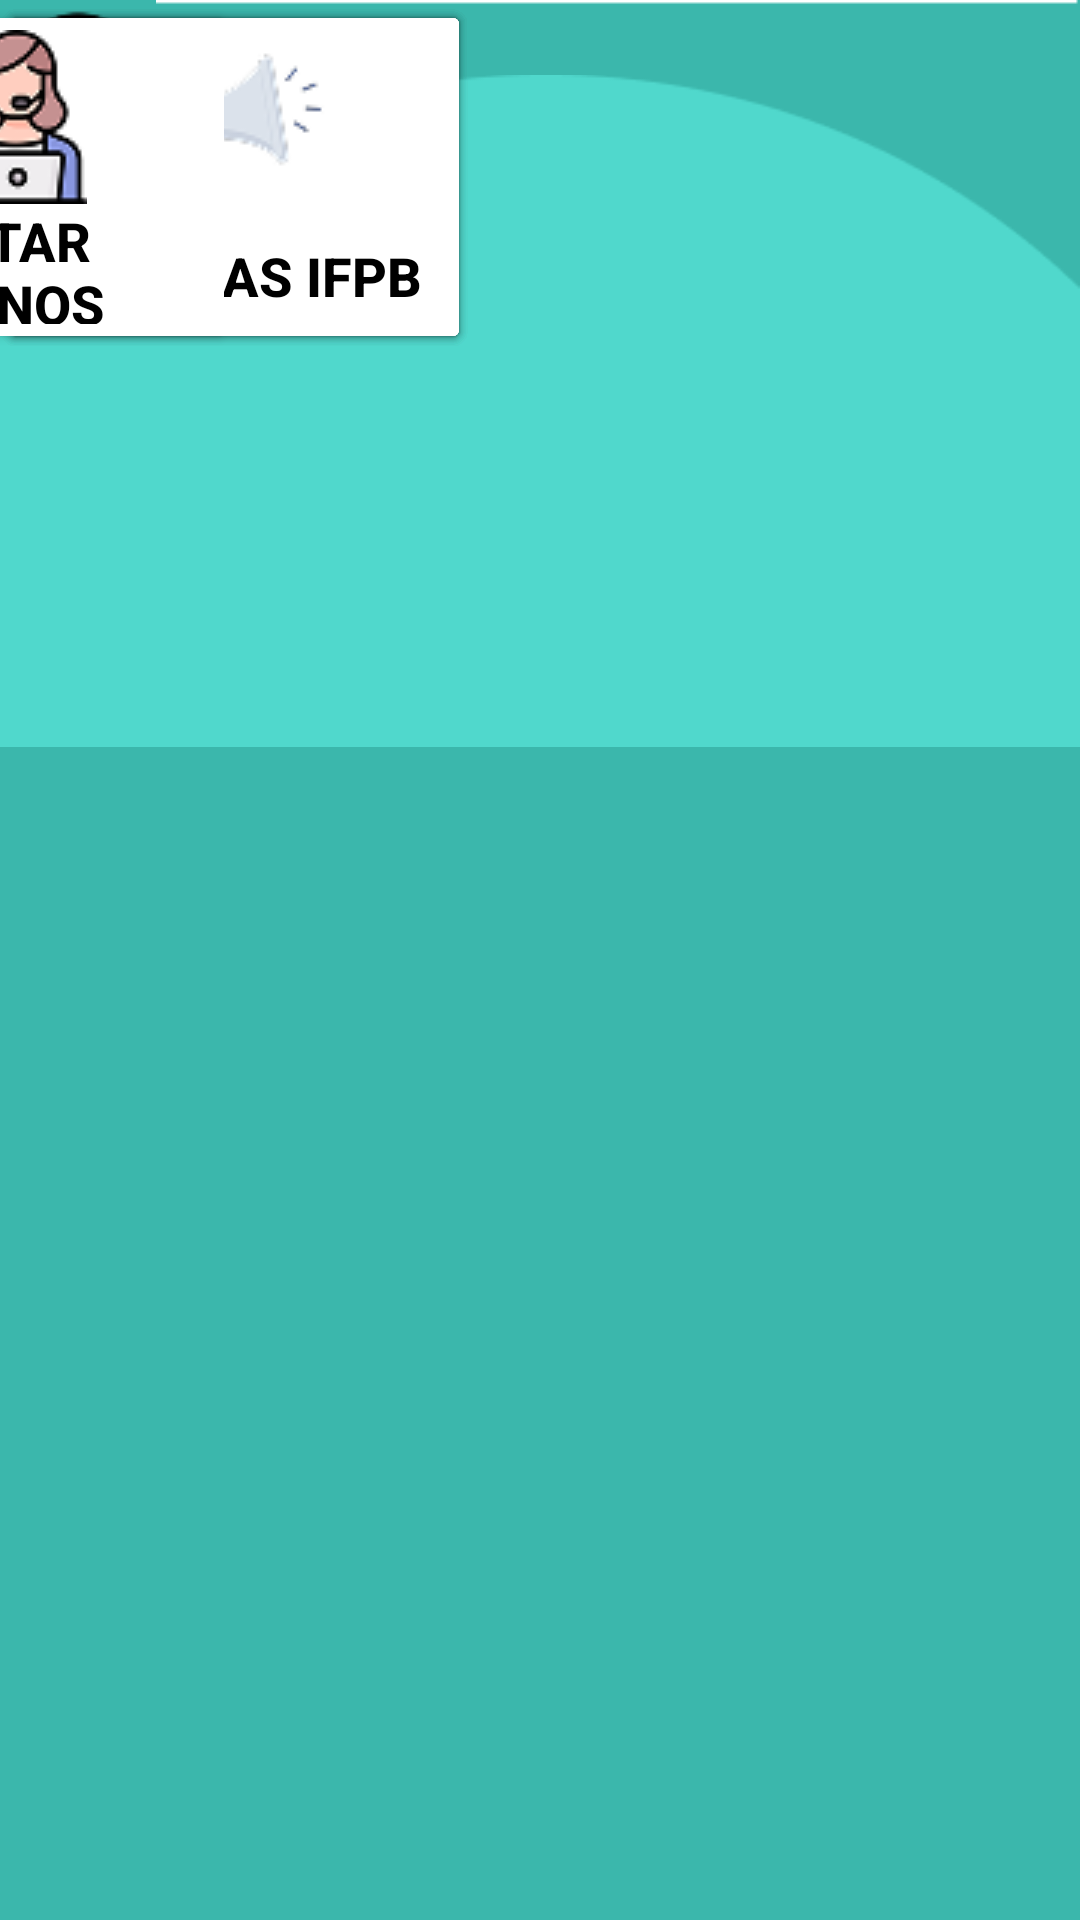

Write the Android layout XML for this screen, with the resource values it uses.
<!-- AndroidManifest.xml: application theme Theme.AplicativoSARCI -->
<!-- res/layout/activity_professor.xml -->
<?xml version="1.0" encoding="utf-8"?>
<androidx.constraintlayout.widget.ConstraintLayout xmlns:android="http://schemas.android.com/apk/res/android"
    xmlns:app="http://schemas.android.com/apk/res-auto"
    xmlns:tools="http://schemas.android.com/tools"
    android:id="@+id/main"
    android:layout_width="match_parent"
    android:layout_height="match_parent"
    tools:context=".ProfessorActivity">

    <androidx.constraintlayout.widget.ConstraintLayout
        android:layout_width="match_parent"
        android:layout_height="match_parent">

        <androidx.constraintlayout.widget.ConstraintLayout
            android:layout_width="match_parent"
            android:layout_height="match_parent"
            android:background="#3BB7AC"
            tools:layout_editor_absoluteX="61dp"
            tools:layout_editor_absoluteY="-18dp">

            <Button
                android:id="@+id/btnListar"
                android:layout_width="157dp"
                android:layout_height="118dp"
                android:backgroundTint="#FFFFFFFF"
                android:drawableTop="@drawable/image_8"
                android:text="Listar\nDiários"
                android:textColor="@color/black"
                android:textSize="18sp"
                android:textStyle="bold"
                tools:layout_editor_absoluteX="36dp"
                tools:layout_editor_absoluteY="291dp" />

            <TextView
                android:id="@+id/textView7"
                android:layout_width="wrap_content"
                android:layout_height="wrap_content"
                android:text="Professor"
                android:textAlignment="center"
                android:textColor="@color/white"
                android:textSize="18sp"
                android:textStyle="bold"
                app:layout_constraintEnd_toEndOf="parent"
                app:layout_constraintStart_toStartOf="parent"
                tools:layout_editor_absoluteY="253dp" />

            <TextView
                android:id="@+id/textView6"
                android:layout_width="wrap_content"
                android:layout_height="wrap_content"
                android:text="Sistema de Ampliação de\n       Recursos do SUAP "
                android:textColor="#FDFDFD"
                android:textSize="12sp"
                android:textStyle="italic"
                app:layout_constraintTop_toBottomOf="@+id/imageView5"
                tools:layout_editor_absoluteX="139dp" />

            <ImageView
                android:id="@+id/imageView5"
                android:layout_width="wrap_content"
                android:layout_height="wrap_content"
                app:srcCompat="@drawable/logo_sarci"
                tools:layout_editor_absoluteX="68dp"
                tools:layout_editor_absoluteY="-4dp" />

            <ImageView
                android:id="@+id/imageView6"
                android:layout_width="wrap_content"
                android:layout_height="wrap_content"
                app:layout_constraintEnd_toEndOf="parent"
                app:layout_constraintStart_toStartOf="parent"
                app:srcCompat="@drawable/line1"
                tools:layout_editor_absoluteY="277dp" />

            <ImageButton
                android:id="@+id/btnConfig"
                android:layout_width="wrap_content"
                android:layout_height="wrap_content"
                android:background="#3BB7AC"
                app:srcCompat="@drawable/image_11"
                tools:layout_editor_absoluteX="18dp"
                tools:layout_editor_absoluteY="37dp" />

            <ImageButton
                android:id="@+id/imageButton6"
                android:layout_width="wrap_content"
                android:layout_height="wrap_content"
                android:background="#3BB7AC"
                app:srcCompat="@drawable/image_12"
                tools:layout_editor_absoluteX="343dp"
                tools:layout_editor_absoluteY="37dp" />

            <ImageView
                android:id="@+id/imageView7"
                android:layout_width="wrap_content"
                android:layout_height="wrap_content"
                app:srcCompat="@drawable/detalhe_circular_fundo"
                tools:layout_editor_absoluteX="0dp"
                tools:layout_editor_absoluteY="617dp" />

            <Button
                android:id="@+id/button9"
                android:layout_width="157dp"
                android:layout_height="118dp"
                android:backgroundTint="#FFFFFFFF"
                android:drawableTop="@drawable/image_10"
                android:text="justificar Falta"
                android:textColor="@color/black"
                android:textSize="18sp"
                android:textStyle="bold"
                tools:layout_editor_absoluteX="210dp"
                tools:layout_editor_absoluteY="291dp" />

            <Button
                android:id="@+id/button10"
                android:layout_width="157dp"
                android:layout_height="118dp"
                android:backgroundTint="#FFFFFFFF"
                android:drawableTop="@drawable/image_10"
                android:text="Avaliar Justificativa"
                android:textColor="@color/black"
                android:textSize="18sp"
                android:textStyle="bold"
                tools:layout_editor_absoluteX="25dp"
                tools:layout_editor_absoluteY="601dp" />

            <Button
                android:id="@+id/button6"
                android:layout_width="157dp"
                android:layout_height="118dp"
                android:backgroundTint="#FFFFFFFF"
                android:drawableTop="@drawable/image_14"
                android:text="Notícias IFPB"
                android:textColor="@color/black"
                android:textSize="18sp"
                android:textStyle="bold"
                tools:layout_editor_absoluteX="210dp"
                tools:layout_editor_absoluteY="458dp" />

            <Button
                android:id="@+id/button"
                android:layout_width="157dp"
                android:layout_height="118dp"
                android:backgroundTint="#FFFFFFFF"
                android:drawableTop="@drawable/image_15"
                android:text="Listar Alunos"
                android:textColor="@color/black"
                android:textSize="18sp"
                android:textStyle="bold"
                app:layout_constraintEnd_toStartOf="@+id/button6"
                app:layout_constraintStart_toStartOf="parent"
                tools:layout_editor_absoluteY="458dp" />

        </androidx.constraintlayout.widget.ConstraintLayout>
    </androidx.constraintlayout.widget.ConstraintLayout>
</androidx.constraintlayout.widget.ConstraintLayout>
<!-- resources referenced by this layout -->
<resources>
  <color name="black">#FF000000</color>
  <color name="white">#FFFFFFFF</color>
  <!-- drawable detalhe_circular_fundo: png bitmap (drawable, 2648 bytes) -->
  <!-- drawable image_10: png bitmap (drawable, 2278 bytes) -->
  <!-- drawable image_11: png bitmap (drawable, 1007 bytes) -->
  <!-- drawable image_12: png bitmap (drawable, 1151 bytes) -->
  <!-- drawable image_14: png bitmap (drawable, 2908 bytes) -->
  <!-- drawable image_15: png bitmap (drawable, 4792 bytes) -->
  <!-- drawable image_8: png bitmap (drawable, 4504 bytes) -->
  <!-- drawable line1: png bitmap (drawable, 137 bytes) -->
  <!-- drawable logo_sarci: png bitmap (drawable, 26993 bytes) -->
  <style name="Theme.AplicativoSARCI" parent="Base.Theme.AplicativoSARCI" />
  <style name="Base.Theme.AplicativoSARCI" parent="Theme.Material3.DayNight.NoActionBar">
          
          
      </style>
</resources>
